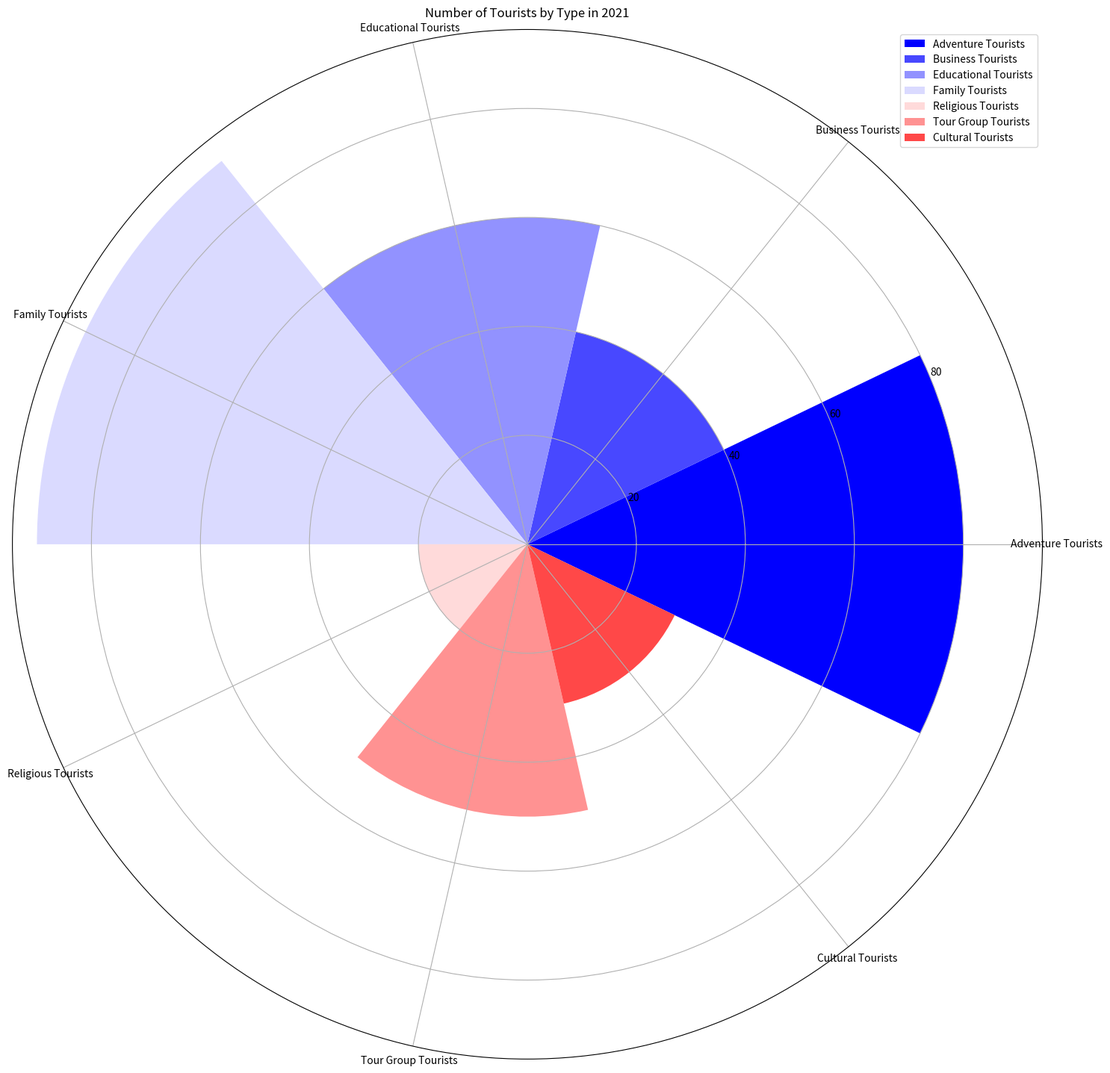

This figure's Python source: (Note: this script raises an exception after producing the figure.)

import matplotlib.pyplot as plt
import numpy as np

# transform the data
data_labels = ['Adventure Tourists','Business Tourists','Educational Tourists','Family Tourists','Religious Tourists','Tour Group Tourists','Cultural Tourists']
data = [80,40,60,90,20,50,30]
line_labels = ['Type of Tourist','Number']

# create the figure
fig = plt.figure(figsize=(15,15))
ax = fig.add_subplot(111, projection='polar')

# calculate sector angle
num_categories = len(data_labels)
sector_angle = (2 * np.pi) / num_categories

# plot the data
for i in range(num_categories):
    ax.bar(sector_angle * i, data[i], width=sector_angle, label=data_labels[i], color=plt.cm.bwr(i/num_categories))

# add legend, set label and title
ax.legend(bbox_to_anchor=(1,1), labels=data_labels)
ax.set_xticks(np.arange(0, 2 * np.pi, sector_angle))
ax.set_xticklabels(data_labels, ha='center')
ax.set_title('Number of Tourists by Type in 2021')

# resize the plot and save it
plt.tight_layout()
plt.savefig('/cpfs01/user/yanxiangchao/code0/gpt_chart/structchart_simulation/simulated_data_corner_cases/rose/png/20231227-021234_70.png')

# clear current image state
plt.clf()
